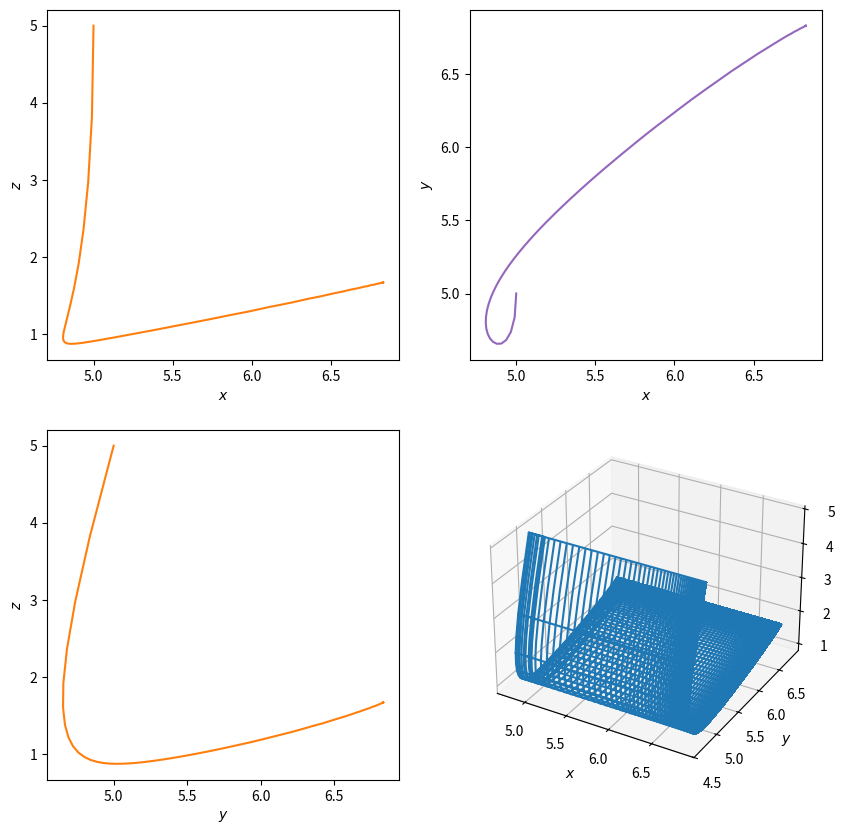

Recreate this plot in Python. (Note: this script raises an exception after producing the figure.)
import numpy as np
from scipy.integrate import solve_ivp
import matplotlib.pyplot as plt

sigma, r, b = 10, 8/3, 28

system = lambda t, x, y, z : (sigma*(y - x), r*x - y - x*z, x*y - b*z)
system_wrapped = lambda t, z : system(t, *z)

times = np.linspace(0, 12, 1000)

initial_values = [5, 5, 5]

solution = solve_ivp(system_wrapped, (np.min(times), np.max(times)), initial_values, t_eval=times)

fig = plt.figure(figsize=(10, 10))

ax_zx = fig.add_subplot(2, 2, 1)

ax_zx.plot(solution.y[0], solution.y[2], ls="solid", color="tab:orange")

ax_zx.set_xlabel(r"$x$")
ax_zx.set_ylabel(r"$z$")

ax_zy = fig.add_subplot(2, 2, 3)

ax_zy.plot(solution.y[1], solution.y[2], ls="solid", color="tab:orange")

ax_zy.set_xlabel(r"$y$")
ax_zy.set_ylabel(r"$z$")

ax_yx = fig.add_subplot(2, 2, 2)

ax_yx.plot(solution.y[0], solution.y[1], ls="solid", color="tab:purple")

ax_yx.set_xlabel(r"$x$")
ax_yx.set_ylabel(r"$y$")

ax_zxy = fig.add_subplot(2, 2, 4, projection="3d")

X, Y = np.meshgrid(solution.y[0], solution.y[1])
_, Z = np.meshgrid(solution.y[0], solution.y[2])

ax_zxy.plot_wireframe(X, Y, Z, rstride=2, cstride=2, color="tab:blue")

ax_zxy.set_xlabel(r"$x$")
ax_zxy.set_ylabel(r"$y$")
ax_zxy.set_zlabel(r"$z$")

fig.savefig("diego/day-8/lorenz_system.pdf", bbox_inches="tight")
